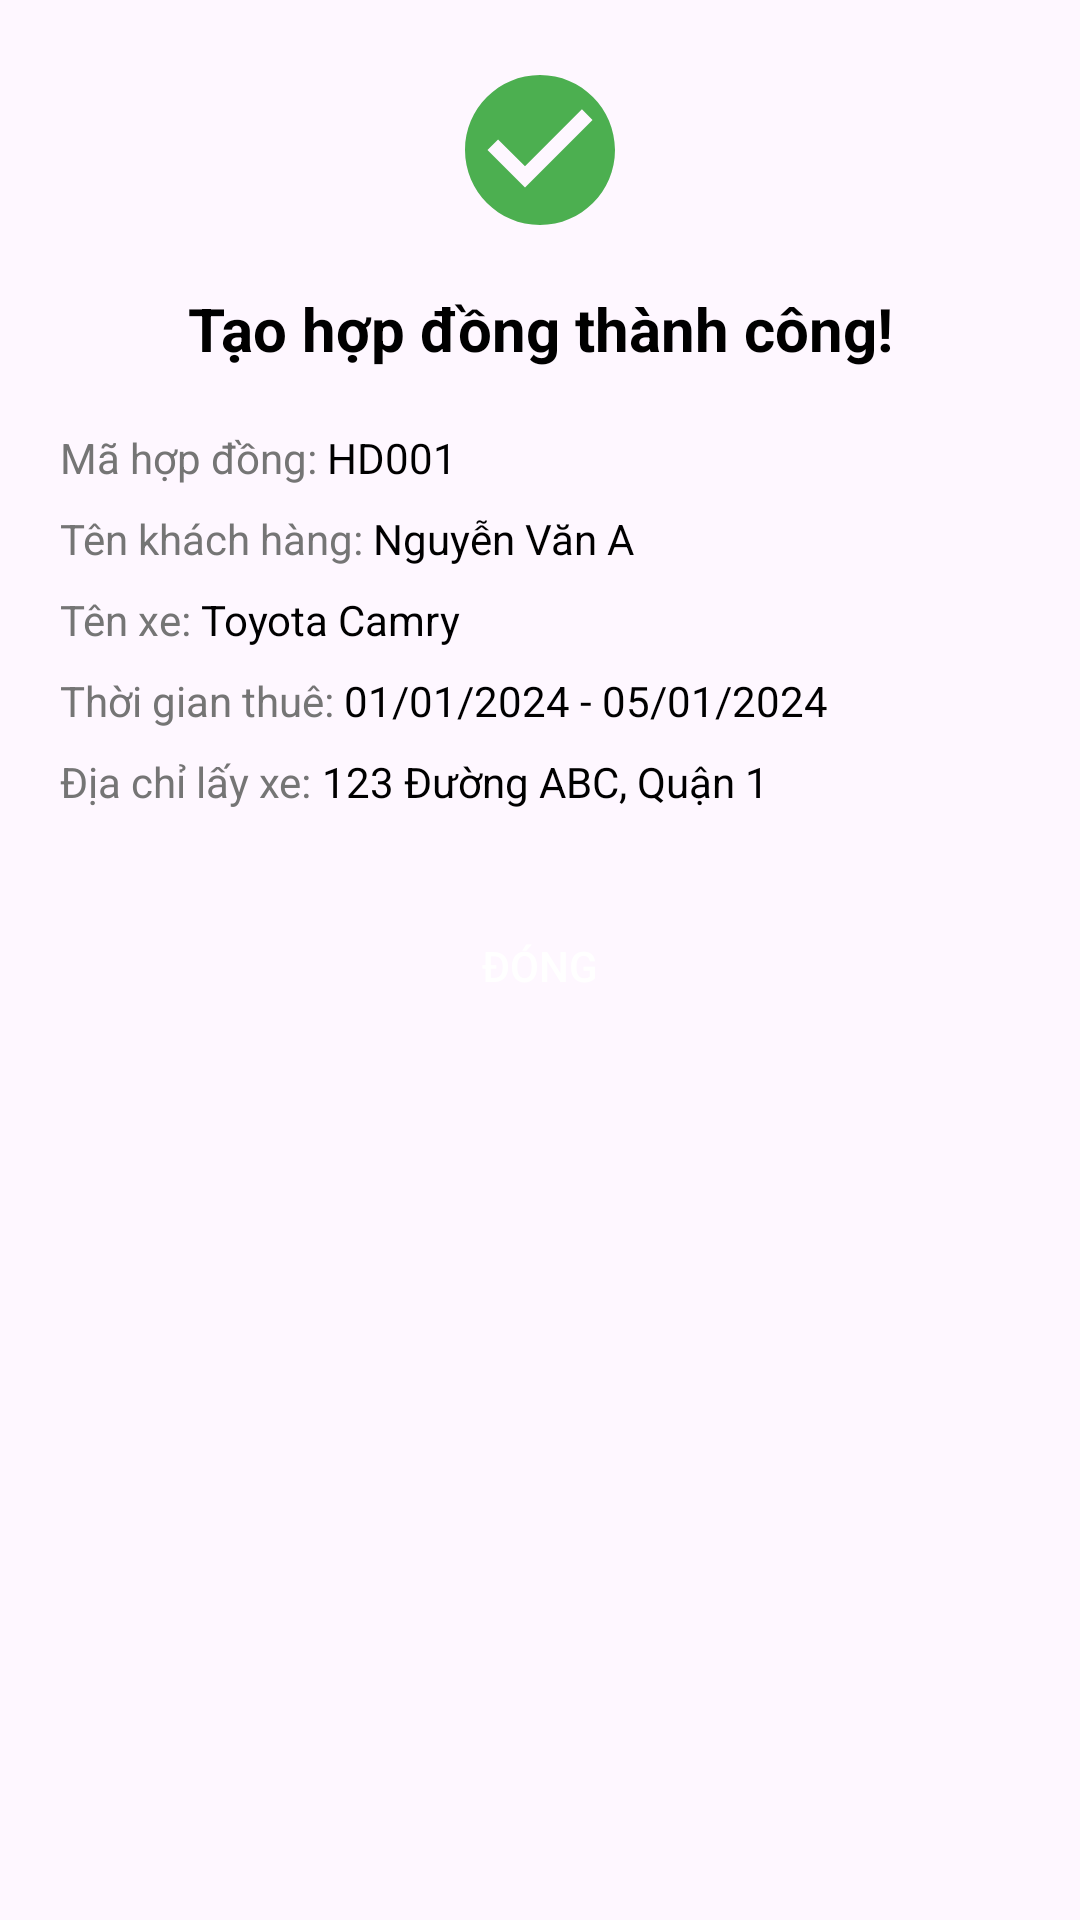

Here is an Android app screen rendered from its layout file. Give the layout XML and the strings, colors and styles it references.
<!-- AndroidManifest.xml: application theme Theme.UIProject -->
<!-- res/layout/dialog_contract_success.xml -->
<?xml version="1.0" encoding="utf-8"?>
<LinearLayout xmlns:android="http://schemas.android.com/apk/res/android"
    xmlns:app="http://schemas.android.com/apk/res-auto"
    android:layout_width="match_parent"
    android:layout_height="wrap_content"
    android:orientation="vertical"
    android:padding="20dp"
    android:background="@drawable/dialog_background">

    
    <ImageView
        android:layout_width="60dp"
        android:layout_height="60dp"
        android:layout_gravity="center"
        android:src="@drawable/ic_success_check"
        app:tint="@color/green" />

    
    <TextView
        android:layout_width="match_parent"
        android:layout_height="wrap_content"
        android:layout_marginTop="16dp"
        android:gravity="center"
        android:text="Tạo hợp đồng thành công!"
        android:textColor="@color/black"
        android:textSize="20sp"
        android:textStyle="bold" />

    
    <LinearLayout
        android:layout_width="match_parent"
        android:layout_height="wrap_content"
        android:orientation="vertical"
        android:layout_marginTop="20dp">

        <LinearLayout
            android:layout_width="match_parent"
            android:layout_height="wrap_content"
            android:orientation="horizontal"
            android:layout_marginBottom="8dp">
            <TextView
                android:layout_width="wrap_content"
                android:layout_height="wrap_content"
                android:text="Mã hợp đồng: "
                android:textColor="@color/gray"/>
            <TextView
                android:id="@+id/tvContractId"
                android:layout_width="wrap_content"
                android:layout_height="wrap_content"
                android:textColor="@color/black"
                android:text="HD001"/>
        </LinearLayout>

        <LinearLayout
            android:layout_width="match_parent"
            android:layout_height="wrap_content"
            android:orientation="horizontal"
            android:layout_marginBottom="8dp">
            <TextView
                android:layout_width="wrap_content"
                android:layout_height="wrap_content"
                android:text="Tên khách hàng: "
                android:textColor="@color/gray"/>
            <TextView
                android:id="@+id/tvCustomerName"
                android:layout_width="wrap_content"
                android:layout_height="wrap_content"
                android:textColor="@color/black"
                android:text="Nguyễn Văn A"/>
        </LinearLayout>

        <LinearLayout
            android:layout_width="match_parent"
            android:layout_height="wrap_content"
            android:orientation="horizontal"
            android:layout_marginBottom="8dp">
            <TextView
                android:layout_width="wrap_content"
                android:layout_height="wrap_content"
                android:text="Tên xe: "
                android:textColor="@color/gray"/>
            <TextView
                android:id="@+id/tvCarName"
                android:layout_width="wrap_content"
                android:layout_height="wrap_content"
                android:textColor="@color/black"
                android:text="Toyota Camry"/>
        </LinearLayout>

        <LinearLayout
            android:layout_width="match_parent"
            android:layout_height="wrap_content"
            android:orientation="horizontal"
            android:layout_marginBottom="8dp">
            <TextView
                android:layout_width="wrap_content"
                android:layout_height="wrap_content"
                android:text="Thời gian thuê: "
                android:textColor="@color/gray"/>
            <TextView
                android:id="@+id/tvRentalPeriod"
                android:layout_width="wrap_content"
                android:layout_height="wrap_content"
                android:textColor="@color/black"
                android:text="01/01/2024 - 05/01/2024"/>
        </LinearLayout>

        
        <LinearLayout
            android:layout_width="match_parent"
            android:layout_height="wrap_content"
            android:orientation="horizontal"
            android:layout_marginBottom="8dp">
            <TextView
                android:layout_width="wrap_content"
                android:layout_height="wrap_content"
                android:text="Địa chỉ lấy xe: "
                android:textColor="@color/gray"/>
            <TextView
                android:id="@+id/tvCarAddress"
                android:layout_width="wrap_content"
                android:layout_height="wrap_content"
                android:textColor="@color/black"
                android:text="123 Đường ABC, Quận 1"/>
        </LinearLayout>

    </LinearLayout>

    
    <Button
        android:id="@+id/btnClose"
        android:layout_width="match_parent"
        android:layout_height="wrap_content"
        android:text="Đóng"
        android:layout_marginTop="20dp"
        android:background="@drawable/button_background"
        android:textColor="@color/white"/>

</LinearLayout>
<!-- resources referenced by this layout -->
<resources>
  <color name="black">#FF000000</color>
  <color name="gray">#757575</color>
  <color name="green">#4CAF50</color>
  <color name="white">#FFFFFFFF</color>
  <!-- drawable ic_success_check (drawable) -->
  <?xml version="1.0" encoding="utf-8"?>
  <vector xmlns:android="http://schemas.android.com/apk/res/android"
      android:width="24dp"
      android:height="24dp"
      android:viewportWidth="24"
      android:viewportHeight="24">
  
      <path
          android:fillColor="#4CAF50"
          android:pathData="M12,2C6.48,2 2,6.48 2,12C2,17.52 6.48,22 12,22C17.52,22 22,17.52 22,12C22,6.48 17.52,2 12,2ZM10,17L5,12L6.41,10.59L10,14.17L17.59,6.58L19,8L10,17Z"/>
  </vector>
  <style name="Theme.UIProject" parent="Base.Theme.UIProject" />
  <style name="Base.Theme.UIProject" parent="Theme.Material3.DayNight.NoActionBar">
          
          
      </style>
</resources>
